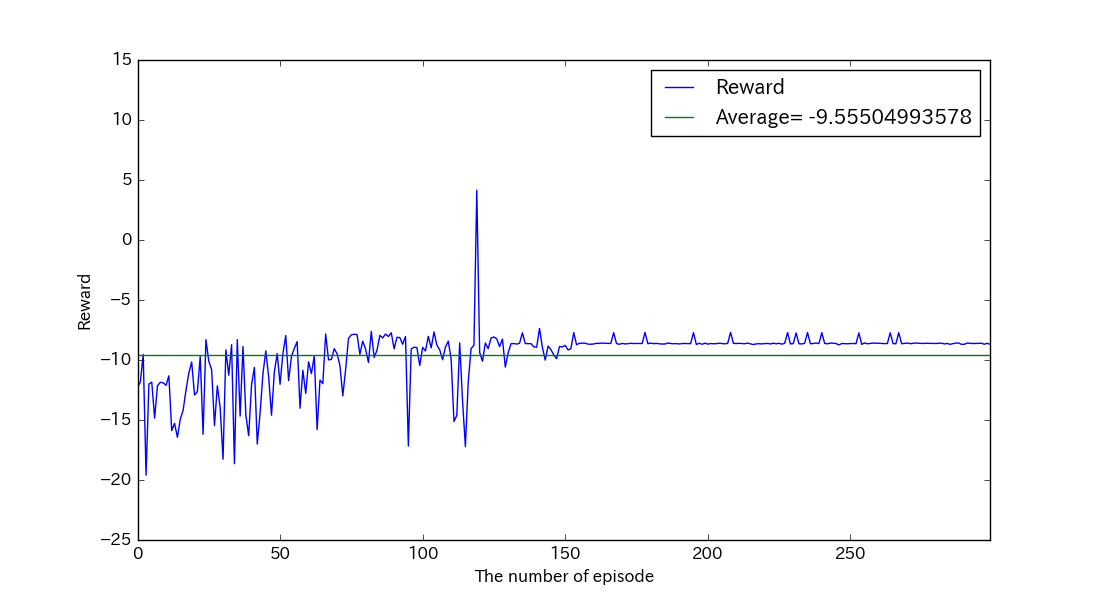

Data behind this chart, as committed beside it:
, reward, succeeds
0, -12.28, False
1, -11.83, False
2, -9.533, False
3, -19.6, False
4, -12, False
5, -11.84, False
6, -14.84, False
7, -12.15, False
8, -11.86, False
9, -11.9, False
10, -12.12, False
11, -11.32, False
12, -15.89, False
13, -15.28, False
14, -16.44, False
15, -14.94, False
16, -14.2, False
17, -12.52, False
18, -11.1, False
19, -10.17, False
20, -12.92, False
21, -12.63, False
22, -9.696, False
23, -16.19, False
24, -8.304, False
25, -10.1, False
26, -10.8, False
27, -15.48, False
28, -12.15, False
29, -13.97, False
30, -18.27, False
31, -9.152, False
32, -11.27, False
33, -8.729, False
34, -18.64, False
35, -8.301, False
36, -14.67, False
37, -8.873, False
38, -14.59, False
39, -16.31, False
40, -12.06, False
41, -10.61, False
42, -17, False
43, -14.42, False
44, -11.13, False
45, -9.237, False
46, -11.4, False
47, -14.6, False
48, -11, False
49, -9.471, False
50, -12.03, False
51, -9.459, False
52, -7.966, False
53, -11.71, False
54, -9.706, False
55, -9.033, False
56, -8.469, False
57, -14.02, False
58, -10.85, False
59, -12.79, False
... 240 more rows
